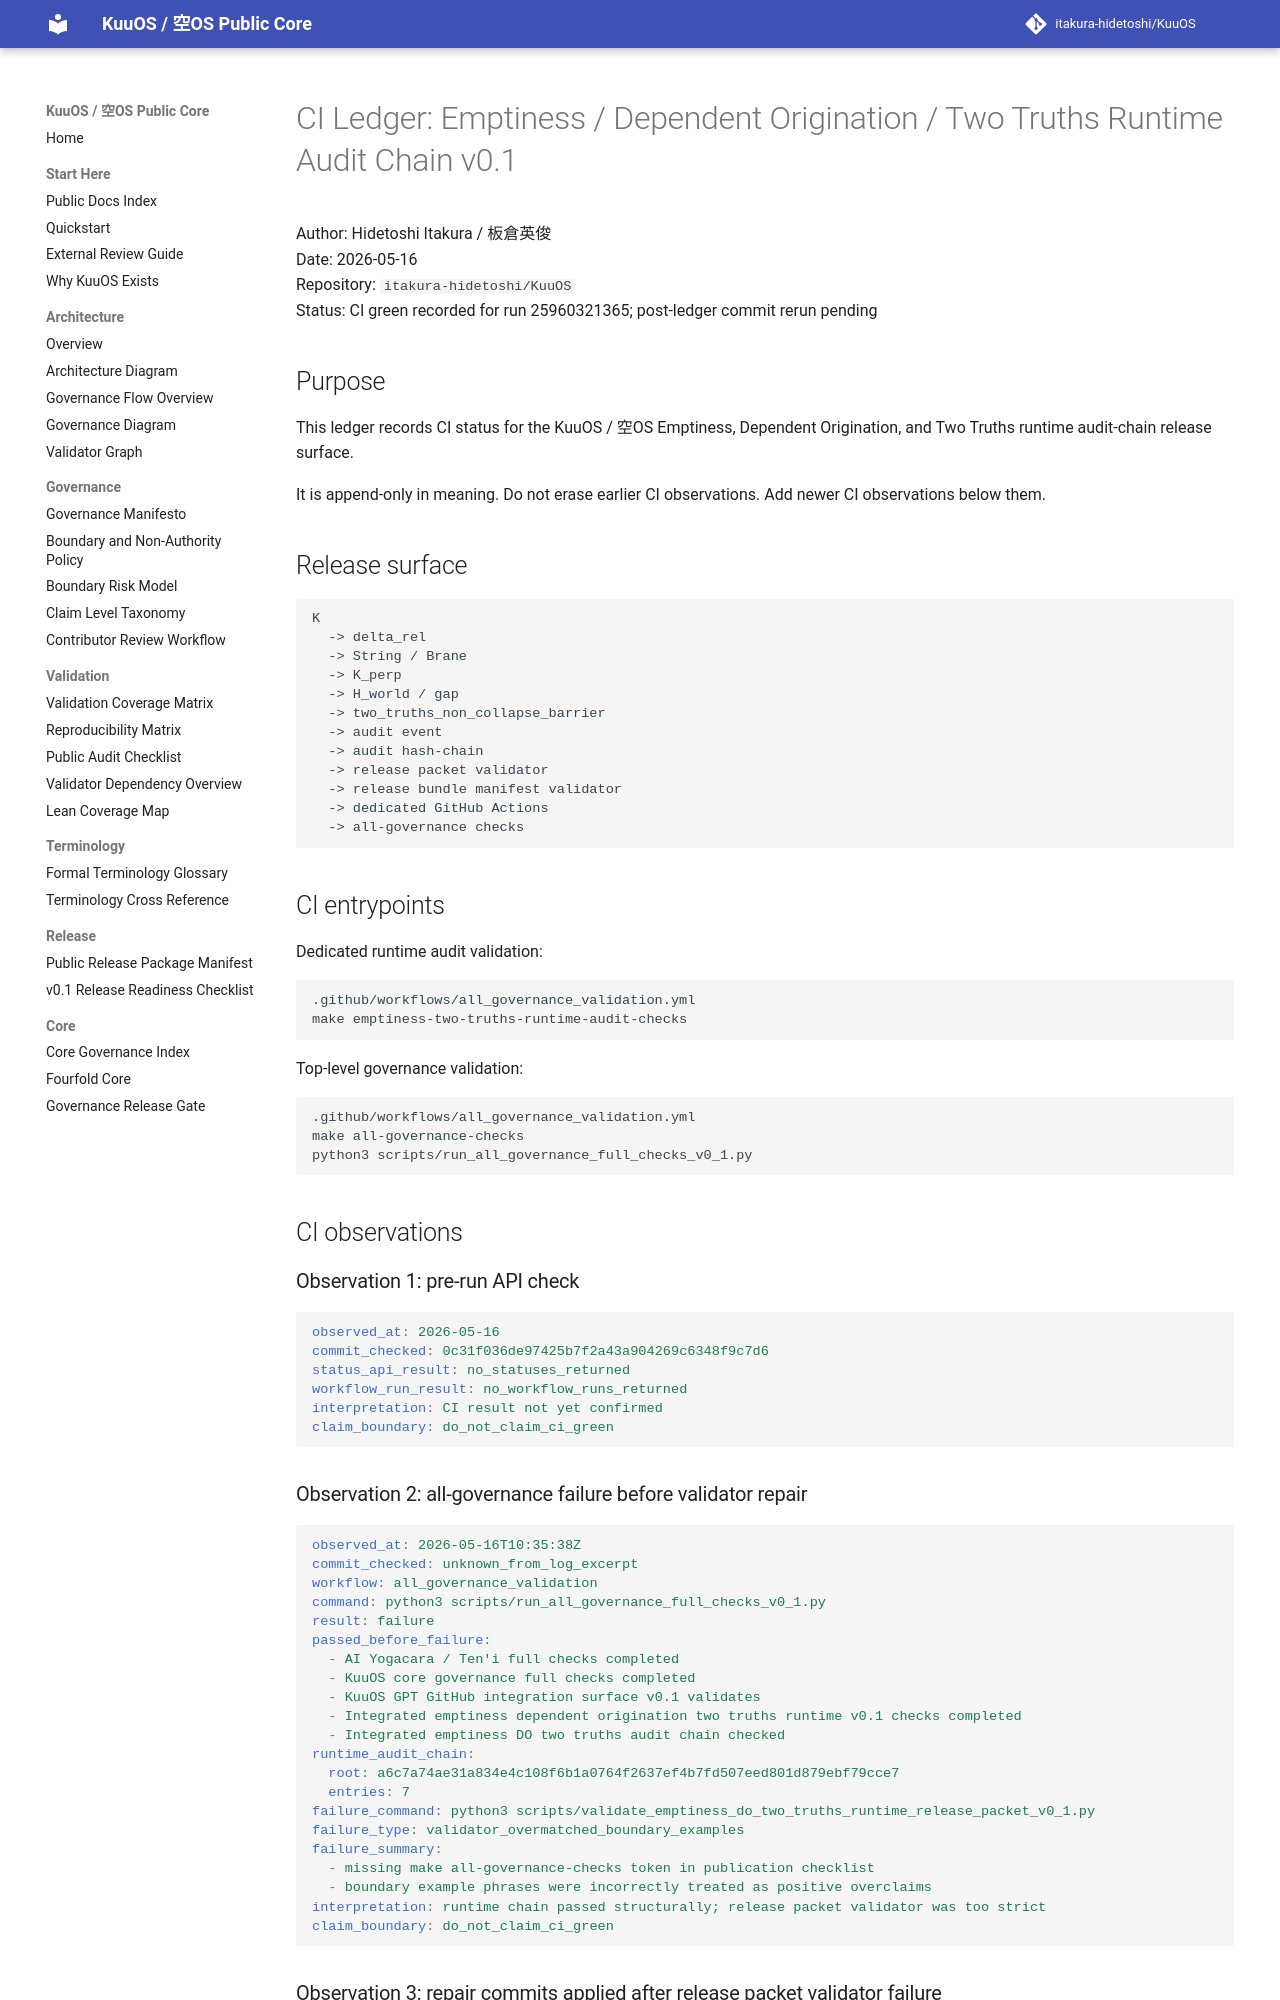

repository: itakura-hidetoshi/KuuOS · page: CI_LEDGER_EMPTINESS_DO_TWO_TRUTHS_RUNTIME_AUDIT_CHAIN_v0_1/index.html · generator: mkdocs

# CI Ledger: Emptiness / Dependent Origination / Two Truths Runtime Audit Chain v0.1

Author: Hidetoshi Itakura / 板倉英俊  
Date: 2026-05-16  
Repository: `itakura-hidetoshi/KuuOS`  
Status: CI green recorded for run 25960321365; post-ledger commit rerun pending

## Purpose

This ledger records CI status for the KuuOS / 空OS Emptiness, Dependent Origination, and Two Truths runtime audit-chain release surface.

It is append-only in meaning. Do not erase earlier CI observations. Add newer CI observations below them.

## Release surface

```text
K
  -> delta_rel
  -> String / Brane
  -> K_perp
  -> H_world / gap
  -> two_truths_non_collapse_barrier
  -> audit event
  -> audit hash-chain
  -> release packet validator
  -> release bundle manifest validator
  -> dedicated GitHub Actions
  -> all-governance checks
```

## CI entrypoints

Dedicated runtime audit validation:

```text
.github/workflows/all_governance_validation.yml
make emptiness-two-truths-runtime-audit-checks
```

Top-level governance validation:

```text
.github/workflows/all_governance_validation.yml
make all-governance-checks
python3 scripts/run_all_governance_full_checks_v0_1.py
```

## CI observations

### Observation 1: pre-run API check

```yaml
observed_at: 2026-05-16
commit_checked: 0c31f036de97425b7f2a43a904269c6348f9c7d6
status_api_result: no_statuses_returned
workflow_run_result: no_workflow_runs_returned
interpretation: CI result not yet confirmed
claim_boundary: do_not_claim_ci_green
```

### Observation 2: all-governance failure before validator repair

```yaml
observed_at: 2026-05-16T10:35:38Z
commit_checked: unknown_from_log_excerpt
workflow: all_governance_validation
command: python3 scripts/run_all_governance_full_checks_v0_1.py
result: failure
passed_before_failure:
  - AI Yogacara / Ten'i full checks completed
  - KuuOS core governance full checks completed
  - KuuOS GPT GitHub integration surface v0.1 validates
  - Integrated emptiness dependent origination two truths runtime v0.1 checks completed
  - Integrated emptiness DO two truths audit chain checked
runtime_audit_chain:
  root: a6c7a74ae31a834e4c108f6b1a0764f2637ef4b7fd507eed801d879ebf79cce7
  entries: 7
failure_command: python3 scripts/validate_emptiness_do_two_truths_runtime_release_packet_v0_1.py
failure_type: validator_overmatched_boundary_examples
failure_summary:
  - missing make all-governance-checks token in publication checklist
  - boundary example phrases were incorrectly treated as positive overclaims
interpretation: runtime chain passed structurally; release packet validator was too strict
claim_boundary: do_not_claim_ci_green
```

### Observation 3: repair commits applied after release packet validator failure

```yaml
observed_at: 2026-05-16
repair_commits:
  - 3062fed42c0892c723a9451b49a0a4e81aa38bfa
  - d5f57f7bb60853a9e7c37d14d217ee501248b575
repair_summary:
  - release packet validator now rejects positive authority assertions rather than boundary-example wording
  - publication checklist now includes make all-governance-checks and release bundle manifest validator commands
rerun_status: superseded_by_observation_4
claim_boundary: do_not_claim_ci_green_until_rerun_passes
```
